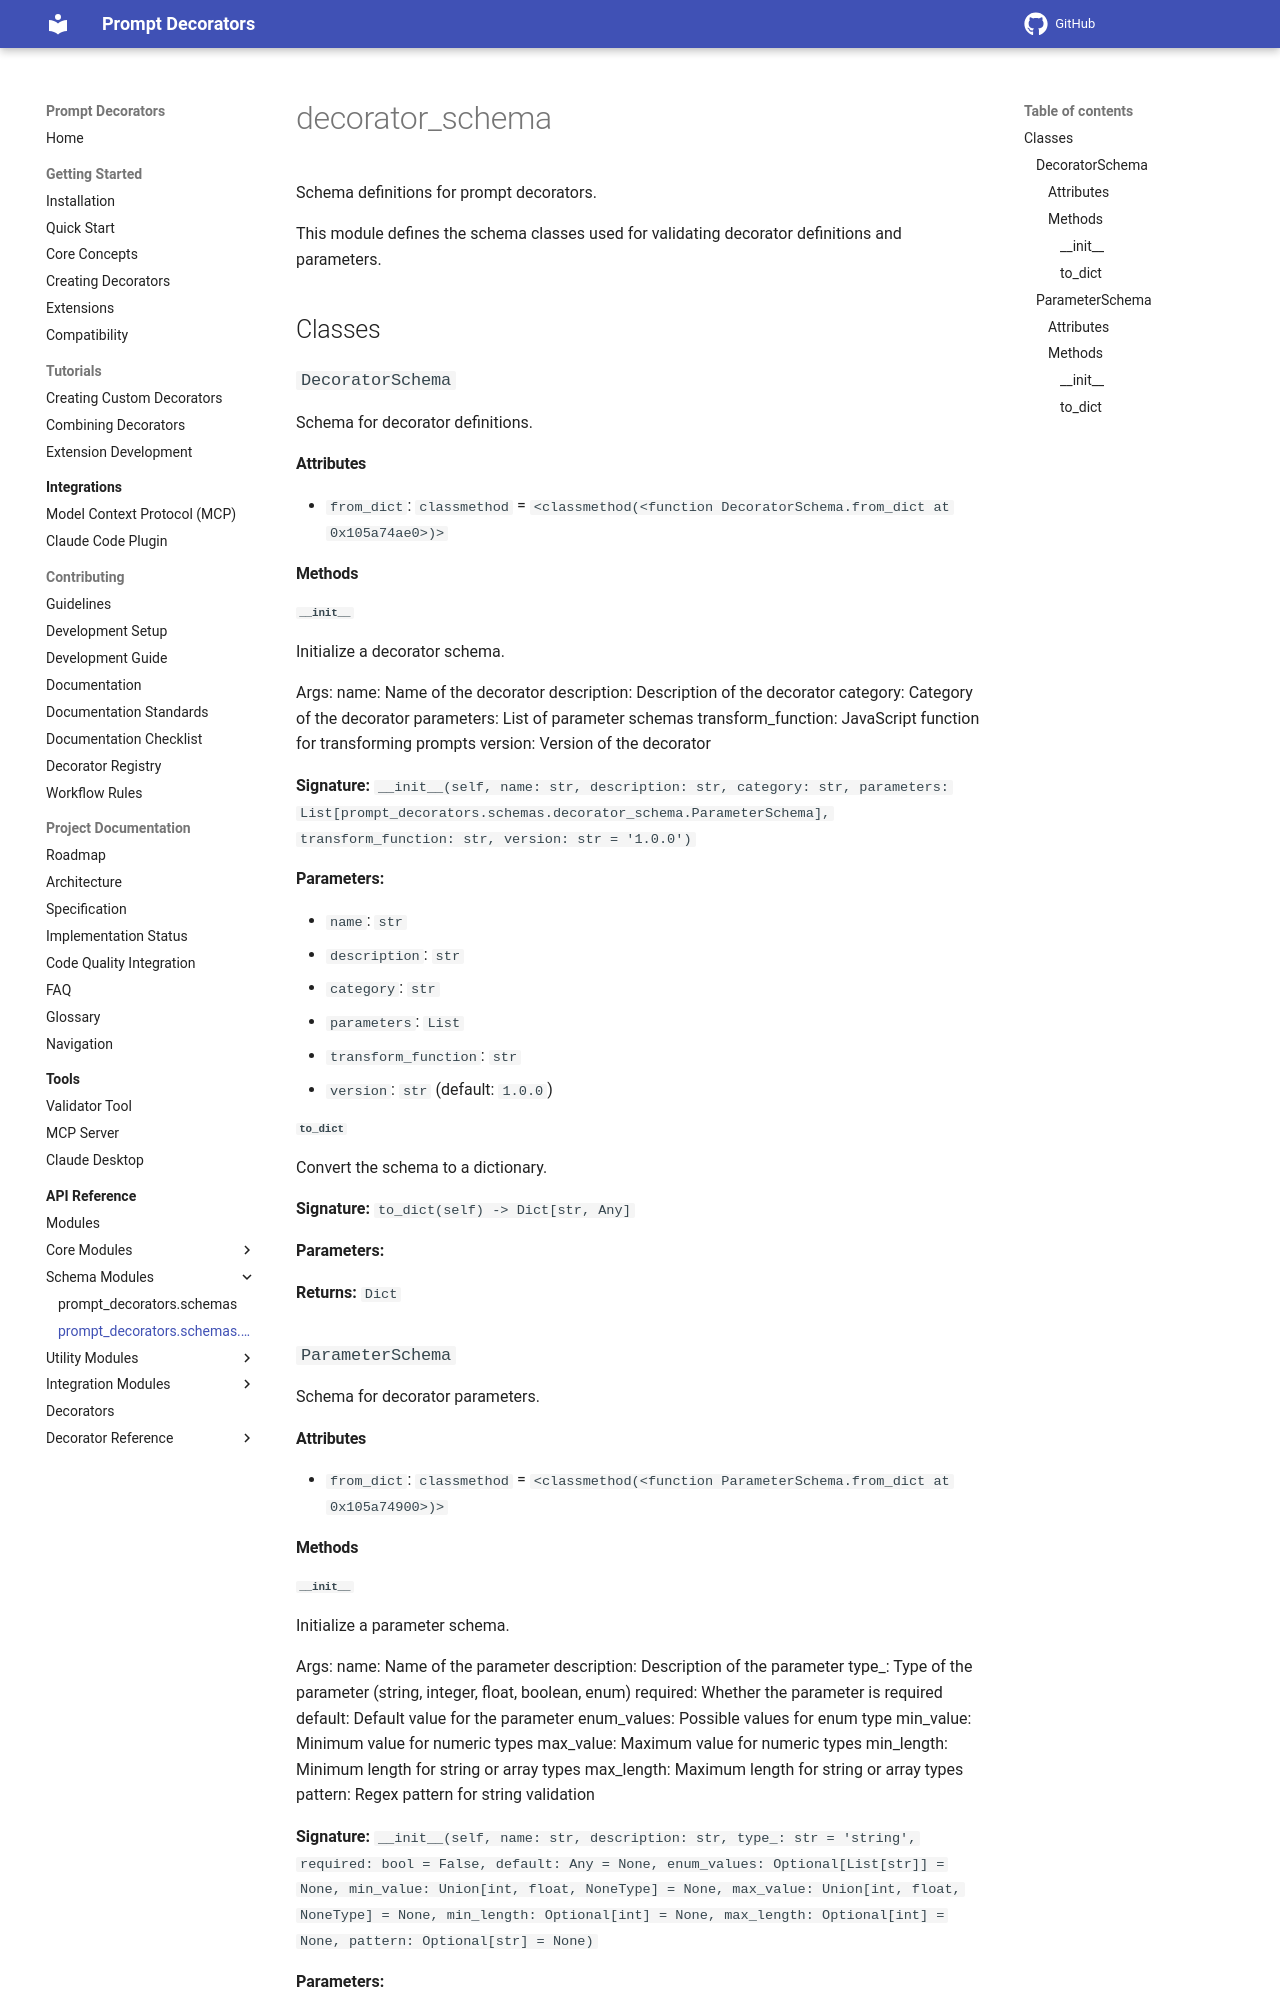

repository: synaptiai/prompt-decorators · page: api/modules/prompt_decorators.schemas.decorator_schema/index.html · generator: mkdocs

# decorator_schema

Schema definitions for prompt decorators.

This module defines the schema classes used for validating decorator definitions
and parameters.

## Classes

### `DecoratorSchema`

Schema for decorator definitions.

#### Attributes

- `from_dict`: `classmethod` = `<classmethod(<function DecoratorSchema.from_dict at 0x105a74ae0>)>`

#### Methods

##### `__init__`

Initialize a decorator schema.

Args:
    name: Name of the decorator
    description: Description of the decorator
    category: Category of the decorator
    parameters: List of parameter schemas
    transform_function: JavaScript function for transforming prompts
    version: Version of the decorator

**Signature:** `__init__(self, name: str, description: str, category: str, parameters: List[prompt_decorators.schemas.decorator_schema.ParameterSchema], transform_function: str, version: str = '1.0.0')`

**Parameters:**

- `name`: `str`
- `description`: `str`
- `category`: `str`
- `parameters`: `List`
- `transform_function`: `str`
- `version`: `str` (default: `1.0.0`)

##### `to_dict`

Convert the schema to a dictionary.

**Signature:** `to_dict(self) -> Dict[str, Any]`

**Parameters:**


**Returns:** `Dict`

### `ParameterSchema`

Schema for decorator parameters.

#### Attributes

- `from_dict`: `classmethod` = `<classmethod(<function ParameterSchema.from_dict at 0x105a74900>)>`

#### Methods
